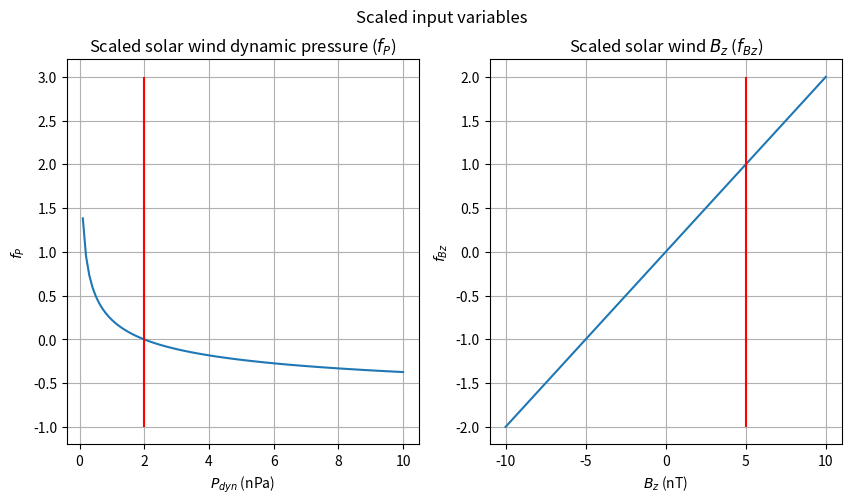
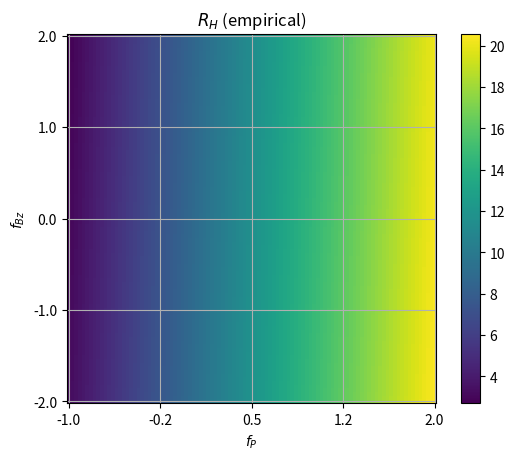
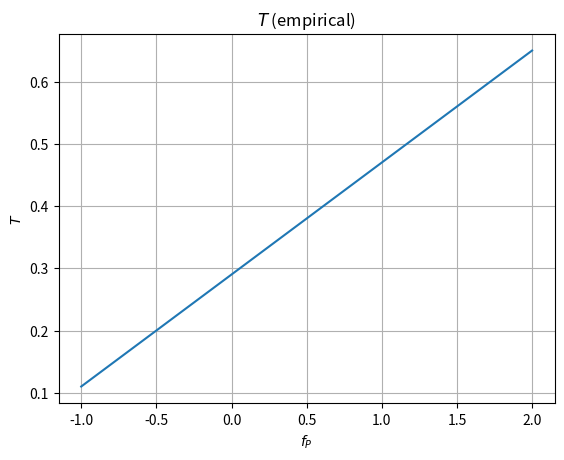
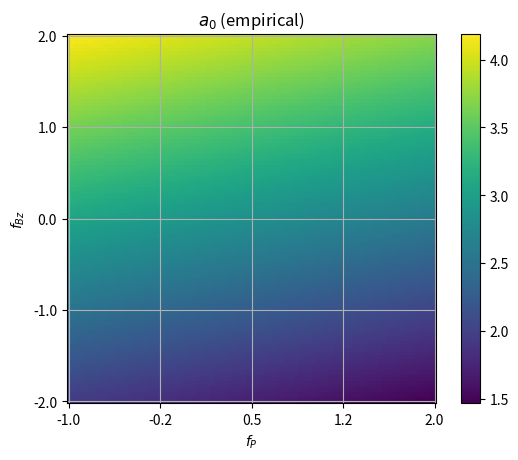
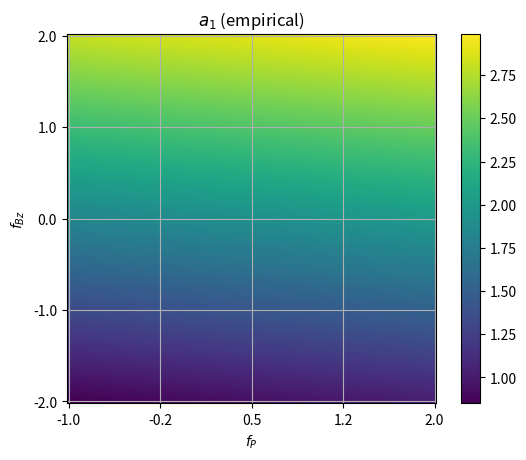
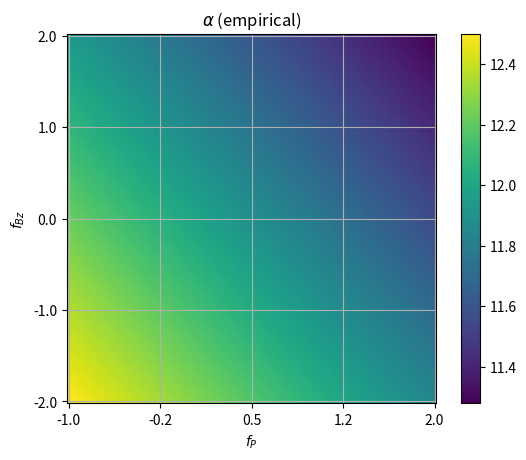
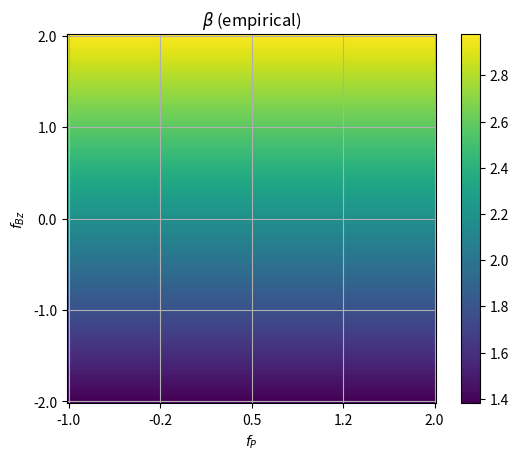
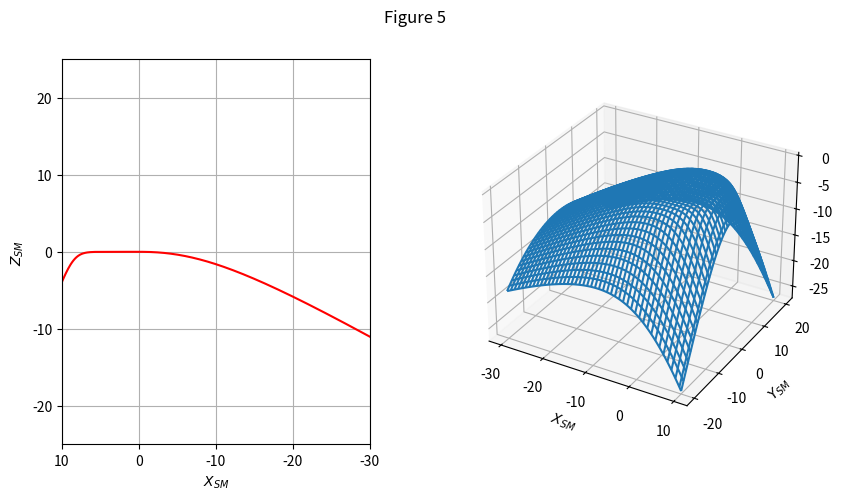
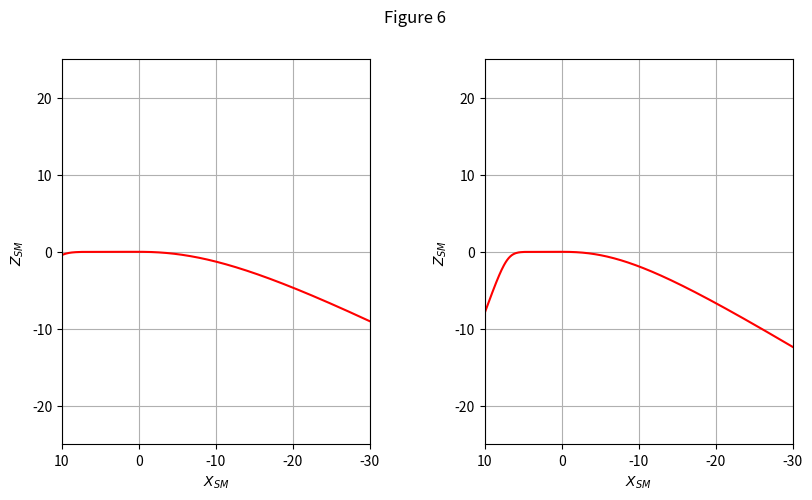
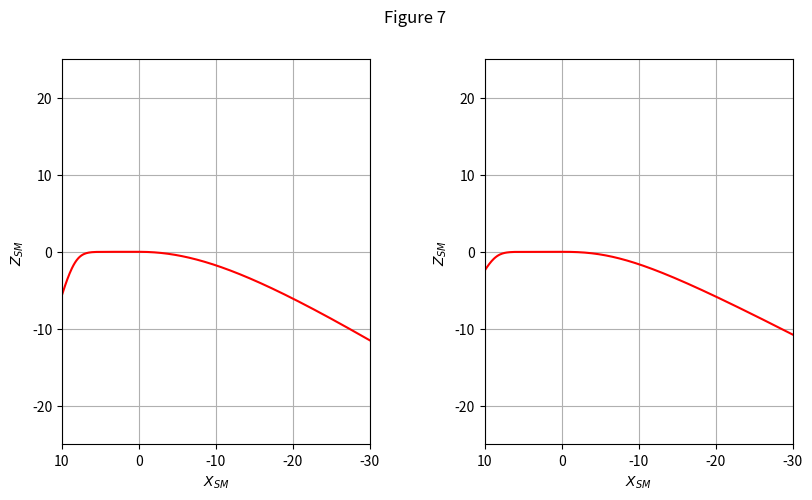
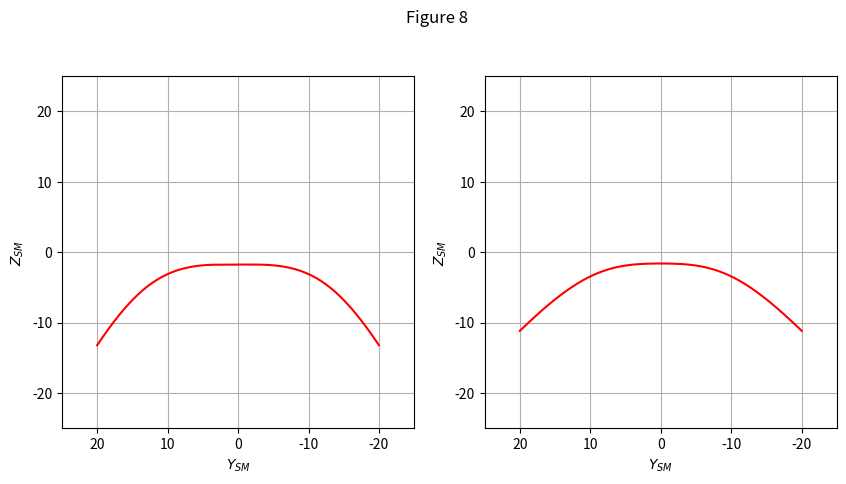
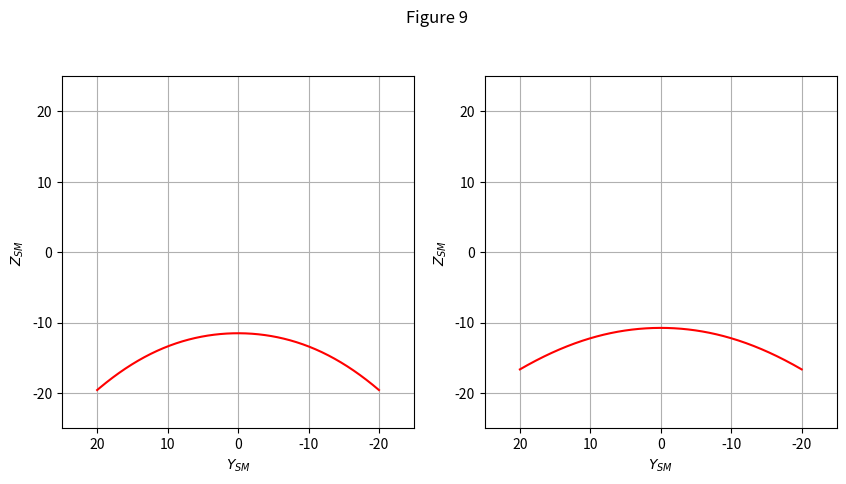
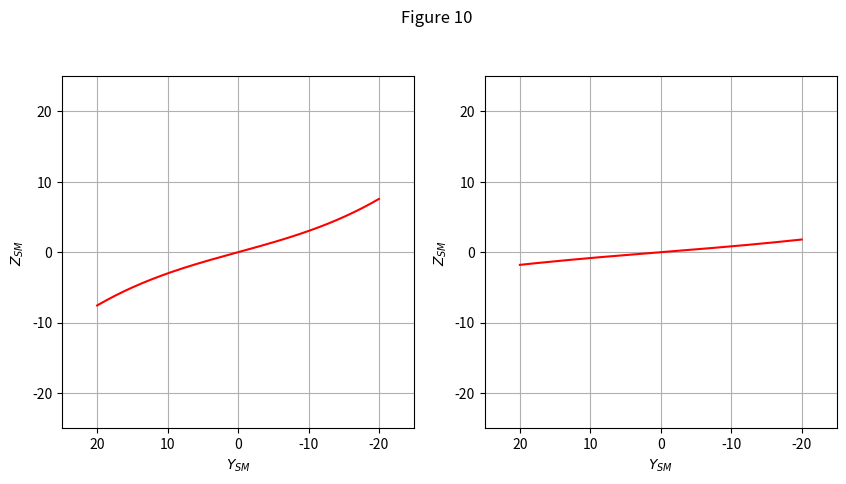

Recreate these plots in Python, in order.
# Import standard modules.

# Import supplemental modules.
import matplotlib as mpl
import matplotlib.pyplot as plt
import numpy as np

# Notes on notation

# All citations are from:

# Tsyganenko et al, Ann. Geophys., 33, 1–11, 2015
# doi:10.5194/angeo-33-1-2015

# PpCcLl = page, column, line

# Notes on variable names:
# rho = Radius in cylindrical solar magetic coordinates (R_E)
# phi = Longitude in cylindrical solar magetic coordinates (radians)
# psi = Tilt angle of Earth dipole relative to SW flow (radians)
# P = Solar wind dynamic (ram) pressure, units of nP
# By = y-component of solar wind, units of nT
# Bz = z-component of solar wind, units of nT

# Define the parameters and equations of the model.

# Define the fitted values and uncertainties (Table 1)
# Uncertainties are RMS absolute deviations.
RH0, RH0_rms = 11.02, 0.05          
RH1, RH1_rms = 6.05, 0.88
RH2, RH2_rms = 0.84, 0.09
RH3, RH3_rms = -2.28, 0.08
RH4, RH4_rms = -0.25, 0.37
RH5, RH5_rms = -0.96, 0.16
T0, T0_rms = 0.29, 0.02
T1, T1_rms = 0.18, 0.08
a00, a00_rms = 2.91, 0.02
a01, a01_rms = -0.16, 0.07
a02, a02_rms = 0.56, 0.03
a10, a10_rms = 1.89, 0.03
a11, a11_rms = 0.06, 0.04
a12, a12_rms = 0.49, 0.04
alpha0, alpha0_rms = 7.13, 0.06
alpha1, alpha1_rms = 4.87, 0.07
alpha2, alpha2_rms = -0.22, 0.12
alpha3, alpha3_rms = -0.14, 0.04
chi, chi_rms = -0.29, 0.03  # 
beta0, beta0_rms = 2.18, 0.09
beta1, beta1_rms = 0.40, 0.11

# Constants for input scaling

# Radius scale (R_E)
rho0 = 10.0  # P5C2L7

# Pressure scale (nPa)
Pmean = 2.0  # P6C1L3

# Magnetic field scale (nT)
By0 = 5.0  # P5C2L6
Bz0 = 5.0  # P6C1L3

# IMPORTANT NOTE: For numpy reasons, all inputs to the functions below
# must have the same shape.

# Define the scaling functions for solar wind data.
def fP_empirical(P):
    """Equation 10"""
    return (P/Pmean)**chi - 1

def fBz_empirical(Bz):
    """Equation 10"""
    return Bz/Bz0

# Define the empirical equations for the model parameters as a function of
# solar wind variables and coordinates.

# Model is in a cylindrical solar magnetic system centered on Earth.
# rho = Geocentric distance (R_E)
# phi = Longitude (radians) - WHERE IS phi = 0? Relative to +x?
# z = height above the GSM XY plane (R_E)

# fP = scaled pressure (no units)
# fBz = scaled Bz (no units)

def RH_empirical(fP, fBz, phi):
    """Equation 4"""
    return RH0 + RH1*fP + RH2*fBz + (RH3 + RH4*fP + RH5*fBz)*np.cos(phi)

def T_empirical(fP, fBz, phi):
    """Equation 5"""
    return T0 + T1*fP

def a0_empirical(fP, fBz, phi):
    """Equation 6"""
    return a00 + a01*fP + a02*fBz

def a1_empirical(fP, fBz, phi):
    """Equation 7"""
    return a10 + a11*fP + a12*fBz

def alpha_empirical(fP, fBz, phi):
    """Equation 8"""
    return alpha0 + alpha1*np.cos(phi) + alpha2*fP + alpha3*fBz

def beta_empirical(fP, fBz, phi):
    """Equation 9"""
    return beta0 + beta1*fBz

# Define the empirical model for the z-coordinate of the current sheet.
def Zs_empirical(P, By, Bz, psi, rho, phi):
    """Equation 3"""
    # Scale the solar wind data.
    fP = fP_empirical(P)
    fBz = fBz_empirical(Bz)

    # Compute the model parameters.
    RH = RH_empirical(fP, fBz, phi)
    T = T_empirical(fP, fBz, phi)
    a0 = a0_empirical(fP, fBz, phi)
    a1 = a1_empirical(fP, fBz, phi)
    alpha = alpha_empirical(fP, fBz, phi)
    beta = beta_empirical(fP, fBz, phi)

    # Compute the current sheet z-coordinate.
    Zs = (
        RH*np.tan(psi) *
        (1 - (1 + (rho/RH)**alpha)**(1/alpha)) *
        (a0 + a1*np.cos(phi)) +
        T*By/By0*(rho/rho0)**beta*np.sin(phi)
    )
    return Zs

# Plot the scaling functions for the input variables.

# Note that chi < 0, so fP decreases with increasing P.
# Figure parameters
figsize = (10, 5)
NROWS = 1
NCOLS = 2
MEAN_VALUE_COLOR = 'red'

# Set up figure for side-by-side plots.
fig = plt.figure(figsize=figsize)
fig.suptitle('Scaled input variables')
gs = mpl.gridspec.GridSpec(NROWS, NCOLS)

# Left plot: Pressure scaling
Pmin, Pmax, nP = 0, 10, 101
P = np.linspace(Pmin, Pmax, nP)[1:]  # Skip P = 0
fPmin, fPmax = -1.0, 3.0
fP = fP_empirical(P)
ax = fig.add_subplot(gs[0])
ax.grid()
ax.set_xlabel("$P_{dyn}$ (nPa)")
ax.set_ylabel("$f_P$")
ax.set_title("Scaled solar wind dynamic pressure ($f_P$)")
ax.plot(P, fP)
# Plot vertical line at scale value.
ax.vlines(Pmean, fPmin, fPmax, color=MEAN_VALUE_COLOR)

# Right plot: Bz scaling
Bzmin, Bzmax, nBz = -2*Bz0, 2*Bz0, 101
Bz = np.linspace(Bzmin, Bzmax, nBz)
fBzmin, fBzmax = -2.0, 2.0
fBz = fBz_empirical(Bz)
ax = fig.add_subplot(gs[1])
ax.grid()
ax.set_xlabel("$B_z$ (nT)")
ax.set_ylabel("$f_{Bz}$")
ax.set_title("Scaled solar wind $B_z$ ($f_{Bz}$)")
ax.plot(Bz, fBz)
# Plot vertical line at scale value.
ax.vlines(Bz0, fBzmin, fBzmax, color=MEAN_VALUE_COLOR)
plt.show()

# Plot the empirical equation for RH.

# Define ranges for scaled pressure and Bz.
fPmin, fPmax, nfP = -1.0, 2.0, 101
fP = np.linspace(fPmin, fPmax, nfP)
fBzmin, fBzmax, nfBz = -2.0, 2.0, 101
fBz = np.linspace(fBzmin, fBzmax, nfBz)

# Make a meshgrid for evaluation.
FP, FBZ = np.meshgrid(fP, fBz)
# Both are shape (nfBz, nfP).
# The nfBz rows of FP are the nfP values of fP.
# The nfP columns of FBZ are the nfBz values of fBz.

# Make PHI have the same shape.
PHI = np.full(FP.shape, 0.0)

# Compute the value of RH at each point.
RH = RH_empirical(FP, FBZ, PHI)
# Shape is (nfBz, nfP)

# Plot as image.
fig = plt.figure()
ax = fig.add_subplot()
aspect = nfP/nfBz
im = ax.imshow(RH, origin='lower', aspect=aspect)
fig.colorbar(im)

# Decorate the plot.
ax.grid()
ax.set_xlabel("$f_P$")
ax.set_ylabel("$f_{Bz}$")
ax.set_title("$R_H$ (empirical)")

# Compute and show ticks and labels.
# Tick positions are in pixel coordinates.
N_X_TICKS = 5
x_tick_pos = np.linspace(0, nfP - 1, N_X_TICKS)
x_tick_labels = ["%.1f" % (fPmin + x/(nfP - 1)*(fPmax - fPmin)) for x in x_tick_pos]
ax.set_xticks(x_tick_pos)
ax.set_xticklabels(x_tick_labels)
N_Y_TICKS = 5
y_tick_pos = np.linspace(0, nfBz - 1, N_Y_TICKS)
y_tick_labels = ["%.1f" % (fBzmin + y/(nfBz - 1)*(fBzmax - fBzmin)) for y in y_tick_pos]
ax.set_yticks(y_tick_pos)
ax.set_yticklabels(y_tick_labels)
plt.show()

# Verify the results are properly oriented.
print(FP.shape, FBZ.shape, PHI.shape, RH.shape)
i, j = 0, 0  # Lower left
print(FP[i, j], FBZ[i, j], PHI[i, j], RH[i, j], RH_empirical(FP[i, j], FBZ[i, j], PHI[i, j]))
i, j = 0, -1  # Lower right
print(FP[i, j], FBZ[i, j], PHI[i, j], RH[i, j], RH_empirical(FP[i, j], FBZ[i, j], PHI[i, j]))
i, j = -1, -1  # Upper right
print(FP[i, j], FBZ[i, j], PHI[i, j], RH[i, j], RH_empirical(FP[i, j], FBZ[i, j], PHI[i, j]))
i, j = -1, 0  # Upper left
print(FP[i, j], FBZ[i, j], PHI[i, j], RH[i, j], RH_empirical(FP[i, j], FBZ[i, j], PHI[i, j]))

# Plot the empirical equation for T.

# Define range for scaled pressure.
fPmin, fPmax, nfP = -1.0, 2.0, 101
fP = np.linspace(fPmin, fPmax, nfP)
fBz = None
phi = None

# Create the figure.
fig = plt.figure()

# Compute the parameter at each point, then reorient.
T = T_empirical(fP, fBz, phi)

# Create the plot.
ax = fig.add_subplot()
ax.grid()
ax.plot(fP, T)
ax.set_xlabel("$f_P$")
ax.set_ylabel("$T$")
ax.set_title("$T$ (empirical)")
plt.show()

# Plot the empirical equation for a0.

# Define ranges for scaled pressure and Bz.
fPmin, fPmax, nfP = -1.0, 2.0, 101
fP = np.linspace(fPmin, fPmax, nfP)
fBzmin, fBzmax, nfBz = -2.0, 2.0, 101
fBz = np.linspace(fBzmin, fBzmax, nfBz)

# Make a meshgrid for evaluation.
FP, FBZ = np.meshgrid(fP, fBz)
# Both are shape (nfBz, nfP).
# The nfBz rows of FP are the nfP values of fP.
# The nfP columns of FBZ are the nfBz values of fBz.

# Make PHI have the same shape.
PHI = np.full(FP.shape, 0.0)

# Compute the value of a0 at each point.
A0 = a0_empirical(FP, FBZ, PHI)
# Shape is (nfBz, nfP)

# Plot as image.
fig = plt.figure()
ax = fig.add_subplot()
aspect = nfP/nfBz
im = ax.imshow(A0, origin='lower', aspect=aspect)
fig.colorbar(im)

# Decorate the plot.
ax.grid()
ax.set_xlabel("$f_P$")
ax.set_ylabel("$f_{Bz}$")
ax.set_title("$a_0$ (empirical)")

# Compute and show ticks and labels.
# Tick positions are in pixel coordinates.
N_X_TICKS = 5
x_tick_pos = np.linspace(0, nfP - 1, N_X_TICKS)
x_tick_labels = ["%.1f" % (fPmin + x/(nfP - 1)*(fPmax - fPmin)) for x in x_tick_pos]
ax.set_xticks(x_tick_pos)
ax.set_xticklabels(x_tick_labels)
N_Y_TICKS = 5
y_tick_pos = np.linspace(0, nfBz - 1, N_Y_TICKS)
y_tick_labels = ["%.1f" % (fBzmin + y/(nfBz - 1)*(fBzmax - fBzmin)) for y in y_tick_pos]
ax.set_yticks(y_tick_pos)
ax.set_yticklabels(y_tick_labels)
plt.show()

# Verify the results are properly oriented.
print(FP.shape, FBZ.shape, PHI.shape, A0.shape)
i, j = 0, 0  # Lower left
print(FP[i, j], FBZ[i, j], PHI[i, j], A0[i, j], a0_empirical(FP[i, j], FBZ[i, j], PHI[i, j]))
i, j = 0, -1  # Lower right
print(FP[i, j], FBZ[i, j], PHI[i, j], A0[i, j], a0_empirical(FP[i, j], FBZ[i, j], PHI[i, j]))
i, j = -1, -1  # Upper right
print(FP[i, j], FBZ[i, j], PHI[i, j], A0[i, j], a0_empirical(FP[i, j], FBZ[i, j], PHI[i, j]))
i, j = -1, 0  # Upper left
print(FP[i, j], FBZ[i, j], PHI[i, j], A0[i, j], a0_empirical(FP[i, j], FBZ[i, j], PHI[i, j]))

# Plot the empirical equation for a1.

# Define ranges for scaled pressure and Bz.
fPmin, fPmax, nfP = -1.0, 2.0, 101
fP = np.linspace(fPmin, fPmax, nfP)
fBzmin, fBzmax, nfBz = -2.0, 2.0, 101
fBz = np.linspace(fBzmin, fBzmax, nfBz)

# Make a meshgrid for evaluation.
FP, FBZ = np.meshgrid(fP, fBz)
# Both are shape (nfBz, nfP).
# The nfBz rows of FP are the nfP values of fP.
# The nfP columns of FBZ are the nfBz values of fBz.

# Make PHI have the same shape.
PHI = np.full(FP.shape, 0.0)

# Compute the value of a1 at each point.
A1 = a1_empirical(FP, FBZ, PHI)
# Shape is (nfBz, nfP)

# Plot as image.
fig = plt.figure()
ax = fig.add_subplot()
aspect = nfP/nfBz
im = ax.imshow(A1, origin='lower', aspect=aspect)
fig.colorbar(im)

# Decorate the plot.
ax.grid()
ax.set_xlabel("$f_P$")
ax.set_ylabel("$f_{Bz}$")
ax.set_title("$a_1$ (empirical)")

# Compute and show ticks and labels.
# Tick positions are in pixel coordinates.
N_X_TICKS = 5
x_tick_pos = np.linspace(0, nfP - 1, N_X_TICKS)
x_tick_labels = ["%.1f" % (fPmin + x/(nfP - 1)*(fPmax - fPmin)) for x in x_tick_pos]
ax.set_xticks(x_tick_pos)
ax.set_xticklabels(x_tick_labels)
N_Y_TICKS = 5
y_tick_pos = np.linspace(0, nfBz - 1, N_Y_TICKS)
y_tick_labels = ["%.1f" % (fBzmin + y/(nfBz - 1)*(fBzmax - fBzmin)) for y in y_tick_pos]
ax.set_yticks(y_tick_pos)
ax.set_yticklabels(y_tick_labels)
plt.show()

# Verify the results are properly oriented.
print(FP.shape, FBZ.shape, PHI.shape, A1.shape)
i, j = 0, 0  # Lower left
print(FP[i, j], FBZ[i, j], PHI[i, j], A1[i, j], a1_empirical(FP[i, j], FBZ[i, j], PHI[i, j]))
i, j = 0, -1  # Lower right
print(FP[i, j], FBZ[i, j], PHI[i, j], A1[i, j], a1_empirical(FP[i, j], FBZ[i, j], PHI[i, j]))
i, j = -1, -1  # Upper right
print(FP[i, j], FBZ[i, j], PHI[i, j], A1[i, j], a1_empirical(FP[i, j], FBZ[i, j], PHI[i, j]))
i, j = -1, 0  # Upper left
print(FP[i, j], FBZ[i, j], PHI[i, j], A1[i, j], a1_empirical(FP[i, j], FBZ[i, j], PHI[i, j]))

# Plot the empirical equation for alpha.

# Define ranges for scaled pressure and Bz.
fPmin, fPmax, nfP = -1.0, 2.0, 101
fP = np.linspace(fPmin, fPmax, nfP)
fBzmin, fBzmax, nfBz = -2.0, 2.0, 101
fBz = np.linspace(fBzmin, fBzmax, nfBz)

# Make a meshgrid for evaluation.
FP, FBZ = np.meshgrid(fP, fBz)
# Both are shape (nfBz, nfP).
# The nfBz rows of FP are the nfP values of fP.
# The nfP columns of FBZ are the nfBz values of fBz.

# Make PHI have the same shape.
PHI = np.full(FP.shape, 0.0)

# Compute the value of alpha at each point.
ALPHA = alpha_empirical(FP, FBZ, PHI)
# Shape is (nfBz, nfP)

# Plot as image.
fig = plt.figure()
ax = fig.add_subplot()
aspect = nfP/nfBz
im = ax.imshow(ALPHA, origin='lower', aspect=aspect)
fig.colorbar(im)

# Decorate the plot.
ax.grid()
ax.set_xlabel("$f_P$")
ax.set_ylabel("$f_{Bz}$")
ax.set_title(r"$\alpha$ (empirical)")

# Compute and show ticks and labels.
# Tick positions are in pixel coordinates.
N_X_TICKS = 5
x_tick_pos = np.linspace(0, nfP - 1, N_X_TICKS)
x_tick_labels = ["%.1f" % (fPmin + x/(nfP - 1)*(fPmax - fPmin)) for x in x_tick_pos]
ax.set_xticks(x_tick_pos)
ax.set_xticklabels(x_tick_labels)
N_Y_TICKS = 5
y_tick_pos = np.linspace(0, nfBz - 1, N_Y_TICKS)
y_tick_labels = ["%.1f" % (fBzmin + y/(nfBz - 1)*(fBzmax - fBzmin)) for y in y_tick_pos]
ax.set_yticks(y_tick_pos)
ax.set_yticklabels(y_tick_labels)
plt.show()

# Verify the results are properly oriented.
print(FP.shape, FBZ.shape, PHI.shape, ALPHA.shape)
i, j = 0, 0  # Lower left
print(FP[i, j], FBZ[i, j], PHI[i, j], ALPHA[i, j], alpha_empirical(FP[i, j], FBZ[i, j], PHI[i, j]))
i, j = 0, -1  # Lower right
print(FP[i, j], FBZ[i, j], PHI[i, j], ALPHA[i, j], alpha_empirical(FP[i, j], FBZ[i, j], PHI[i, j]))
i, j = -1, -1  # Upper right
print(FP[i, j], FBZ[i, j], PHI[i, j], ALPHA[i, j], alpha_empirical(FP[i, j], FBZ[i, j], PHI[i, j]))
i, j = -1, 0  # Upper left
print(FP[i, j], FBZ[i, j], PHI[i, j], ALPHA[i, j], alpha_empirical(FP[i, j], FBZ[i, j], PHI[i, j]))

# Plot the empirical equation for beta.

# Define ranges for scaled pressure and Bz.
fPmin, fPmax, nfP = -1.0, 2.0, 101
fP = np.linspace(fPmin, fPmax, nfP)
fBzmin, fBzmax, nfBz = -2.0, 2.0, 101
fBz = np.linspace(fBzmin, fBzmax, nfBz)

# Make a meshgrid for evaluation.
FP, FBZ = np.meshgrid(fP, fBz)
# Both are shape (nfBz, nfP).
# The nfBz rows of FP are the nfP values of fP.
# The nfP columns of FBZ are the nfBz values of fBz.

# Make PHI have the same shape.
PHI = np.full(FP.shape, 0.0)

# Compute the value of beta at each point.
BETA = beta_empirical(FP, FBZ, PHI)
# Shape is (nfBz, nfP)

# Plot as image.
fig = plt.figure()
ax = fig.add_subplot()
aspect = nfP/nfBz
im = ax.imshow(BETA, origin='lower', aspect=aspect)
fig.colorbar(im)

# Decorate the plot.
ax.grid()
ax.set_xlabel("$f_P$")
ax.set_ylabel("$f_{Bz}$")
ax.set_title(r"$\beta$ (empirical)")

# Compute and show ticks and labels.
# Tick positions are in pixel coordinates.
N_X_TICKS = 5
x_tick_pos = np.linspace(0, nfP - 1, N_X_TICKS)
x_tick_labels = ["%.1f" % (fPmin + x/(nfP - 1)*(fPmax - fPmin)) for x in x_tick_pos]
ax.set_xticks(x_tick_pos)
ax.set_xticklabels(x_tick_labels)
N_Y_TICKS = 5
y_tick_pos = np.linspace(0, nfBz - 1, N_Y_TICKS)
y_tick_labels = ["%.1f" % (fBzmin + y/(nfBz - 1)*(fBzmax - fBzmin)) for y in y_tick_pos]
ax.set_yticks(y_tick_pos)
ax.set_yticklabels(y_tick_labels)
plt.show()

# Verify the results are properly oriented.
print(FP.shape, FBZ.shape, PHI.shape, BETA.shape)
i, j = 0, 0  # Lower left
print(FP[i, j], FBZ[i, j], PHI[i, j], BETA[i, j], beta_empirical(FP[i, j], FBZ[i, j], PHI[i, j]))
i, j = 0, -1  # Lower right
print(FP[i, j], FBZ[i, j], PHI[i, j], BETA[i, j], beta_empirical(FP[i, j], FBZ[i, j], PHI[i, j]))
i, j = -1, -1  # Upper right
print(FP[i, j], FBZ[i, j], PHI[i, j], BETA[i, j], beta_empirical(FP[i, j], FBZ[i, j], PHI[i, j]))
i, j = -1, 0  # Upper left
print(FP[i, j], FBZ[i, j], PHI[i, j], BETA[i, j], beta_empirical(FP[i, j], FBZ[i, j], PHI[i, j]))

# Reconstruct Figure 5
P_dyn = 2.0
By_IMF = 0.0
Bz_IMF = 0.0
psi = np.radians(30)

# Domain limits and point spacing
xmin, xmax, nx = -30.0, 10.0, 401
ymin, ymax, ny = -20.0, 20.0, 401
x = np.linspace(xmin, xmax, nx)
y = np.linspace(ymin, ymax, ny)

# Create the grid of evaluation points.
X, Y = np.meshgrid(x, y)

# Compute the cylindrical equivalents.
RHO = np.sqrt(X**2 + Y**2)
PHI = np.arctan2(Y, X)

# Create arrays for the other arguments.
P = np.full(X.shape, P_dyn)
BY = np.full(X.shape, By_IMF)
BZ = np.full(X.shape, Bz_IMF)
PSI = np.full(X.shape, psi)

# Evaluate the NCS height at each grid point.
# Compare to Figure 5.
ZS = Zs_empirical(P, BY, BZ, PSI, RHO, PHI)

# Create the figure.
figsize = (10, 5)
NROWS = 1
NCOLS = 2
fig = plt.figure(figsize=figsize)
fig.suptitle('Figure 5')
gs = mpl.gridspec.GridSpec(NROWS, NCOLS)

# Left plot: XZ (SM) plane
i = ny//2
XX = X[i]
ZZ = ZS[i]
ax = fig.add_subplot(gs[0])
ax.grid()
ax.set_xlabel("$X_{SM}$")
ax.set_ylabel("$Z_{SM}$")
ax.set_aspect('equal')
plt.plot(XX, ZZ, color='red')
ax.set_xbound(-30.0, 10.0)
ax.set_ybound(-25.0, 25.0)
ax.invert_xaxis()

# Right plot: surface in SM coordinates
ax = fig.add_subplot(gs[1], projection='3d')

# Plot the surface.
ax.plot_wireframe(X, Y, ZS)

# Decorate the plot.
ax.set_xlabel(r'$X_{SM}$')
ax.set_ylabel(r'$Y_{SM}$')
ax.set_zlabel(r'$Z_{SM}$')

# # Set the viewing position to down the +Y axis toward the origin for the
# # SM XZ plane (degrees).
# # Compare to Figure 5.
# # elev, azim, roll = 0.0, 90.0, 0
# elev, azim, roll = 45.0, 45.0, 0
# ax.view_init(elev=elev, azim=azim, roll=roll)

# Reconstruct Figure 6

# Left plot
By_IMF = 0.0
Bz_IMF = 0.0
psi = np.radians(30)

# Domain limits and point spacing
xmin, xmax, nx = -30.0, 10.0, 401
ymin, ymax, ny = -20.0, 20.0, 401
x = np.linspace(xmin, xmax, nx)
y = np.linspace(ymin, ymax, ny)

# Create the grids of evaluation points and variables.
X, Y = np.meshgrid(x, y)
RHO = np.sqrt(X**2 + Y**2)
PHI = np.arctan2(Y, X)
BY = np.full(X.shape, By_IMF)
BZ = np.full(X.shape, Bz_IMF)
PSI = np.full(X.shape, psi)

# Create the figure.
figsize = (10, 5)
NROWS = 1
NCOLS = 2
fig = plt.figure(figsize=figsize)
fig.suptitle('Figure 6')
gs = mpl.gridspec.GridSpec(NROWS, NCOLS)

# Evaluate the NCS height at each grid point.
P_dyn = 0.5
P = np.full(X.shape, P_dyn)
ZS = Zs_empirical(P, BY, BZ, PSI, RHO, PHI)
i = ny//2
XX = X[i]
ZZ = ZS[i]
ax = fig.add_subplot(gs[0])
ax.grid()
ax.set_xlabel("$X_{SM}$")
ax.set_ylabel("$Z_{SM}$")
ax.set_aspect('equal')
ax.plot(XX, ZZ, color='red')
ax.set_xbound(-30.0, 10.0)
ax.set_ybound(-25.0, 25.0)
ax.invert_xaxis()

# Evaluate the NCS height at each grid point.
P_dyn = 6.0
P = np.full(X.shape, P_dyn)
ZS = Zs_empirical(P, BY, BZ, PSI, RHO, PHI)
i = ny//2
XX = X[i]
ZZ = ZS[i]
ax = fig.add_subplot(gs[1])
ax.grid()
ax.set_xlabel("$X_{SM}$")
ax.set_ylabel("$Z_{SM}$")
ax.set_aspect('equal')
ax.plot(XX, ZZ, color='red')
ax.set_xbound(-30.0, 10.0)
ax.set_ybound(-25.0, 25.0)
ax.invert_xaxis()

plt.show()

# Reconstruct Figure 7

# Left plot
P_dyn = 2.0
By_IMF = 0.0
psi = np.radians(30)

# Domain limits and point spacing
xmin, xmax, nx = -30.0, 10.0, 401
ymin, ymax, ny = -20.0, 20.0, 401
x = np.linspace(xmin, xmax, nx)
y = np.linspace(ymin, ymax, ny)

# Create the grids of evaluation points and variables.
X, Y = np.meshgrid(x, y)
RHO = np.sqrt(X**2 + Y**2)
PHI = np.arctan2(Y, X)
P = np.full(X.shape, P_dyn)
BY = np.full(X.shape, By_IMF)
PSI = np.full(X.shape, psi)

# Create the figure.
figsize = (10, 5)
NROWS = 1
NCOLS = 2
fig = plt.figure(figsize=figsize)
fig.suptitle('Figure 7')
gs = mpl.gridspec.GridSpec(NROWS, NCOLS)

# Evaluate the NCS height at each grid point.
Bz_IMF = 7.0
BZ = np.full(X.shape, Bz_IMF)
ZS = Zs_empirical(P, BY, BZ, PSI, RHO, PHI)
i = ny//2
XX = X[i]
ZZ = ZS[i]
ax = fig.add_subplot(gs[0])
ax.grid()
ax.set_xlabel("$X_{SM}$")
ax.set_ylabel("$Z_{SM}$")
ax.set_aspect('equal')
ax.plot(XX, ZZ, color='red')
ax.set_xbound(-30.0, 10.0)
ax.set_ybound(-25.0, 25.0)
ax.invert_xaxis()

# Evaluate the NCS height at each grid point.
Bz_IMF = -7.0
BZ = np.full(X.shape, Bz_IMF)
ZS = Zs_empirical(P, BY, BZ, PSI, RHO, PHI)
i = ny//2
XX = X[i]
ZZ = ZS[i]
ax = fig.add_subplot(gs[1])
ax.grid()
ax.set_xlabel("$X_{SM}$")
ax.set_ylabel("$Z_{SM}$")
ax.set_aspect('equal')
ax.plot(XX, ZZ, color='red')
ax.set_xbound(-30.0, 10.0)
ax.set_ybound(-25.0, 25.0)
ax.invert_xaxis()

plt.show()

# Reconstruct Figure 8

# Left plot
P_dyn = 2.0
By_IMF = 0.0
psi = np.radians(30)

# Domain limits and point spacing
xmin, xmax, nx = -30.0, 10.0, 401
ymin, ymax, ny = -20.0, 20.0, 401
x = np.linspace(xmin, xmax, nx)
y = np.linspace(ymin, ymax, ny)

# Create the grids of evaluation points and variables.
X, Y = np.meshgrid(x, y)
RHO = np.sqrt(X**2 + Y**2)
PHI = np.arctan2(Y, X)
P = np.full(X.shape, P_dyn)
BY = np.full(X.shape, By_IMF)
PSI = np.full(X.shape, psi)

# Create the figure.
figsize = (10, 5)
NROWS = 1
NCOLS = 2
fig = plt.figure(figsize=figsize)
fig.suptitle('Figure 8')
gs = mpl.gridspec.GridSpec(NROWS, NCOLS)

# Evaluate the NCS height at each grid point.
Bz_IMF = 7.0
BZ = np.full(X.shape, Bz_IMF)
ZS = Zs_empirical(P, BY, BZ, PSI, RHO, PHI)
i = nx//2
YY = Y[..., i]
ZZ = ZS[..., i]
ax = fig.add_subplot(gs[0])
ax.grid()
ax.set_xlabel("$Y_{SM}$")
ax.set_ylabel("$Z_{SM}$")
ax.set_aspect('equal')
ax.plot(YY, ZZ, color='red')
ax.set_xbound(-25.0, 25.0)
ax.set_ybound(-25.0, 25.0)
ax.invert_xaxis()

# Evaluate the NCS height at each grid point.
Bz_IMF = -7.0
BZ = np.full(X.shape, Bz_IMF)
ZS = Zs_empirical(P, BY, BZ, PSI, RHO, PHI)
i = nx//2
YY = Y[..., i]
ZZ = ZS[..., i]
ax = fig.add_subplot(gs[1])
ax.grid()
ax.set_xlabel("$Y_{SM}$")
ax.set_ylabel("$Z_{SM}$")
ax.set_aspect('equal')
ax.plot(YY, ZZ, color='red')
ax.set_xbound(-25.0, 25.0)
ax.set_ybound(-25.0, 25.0)
ax.invert_xaxis()

plt.show()

# Reconstruct Figure 9

# Left plot
P_dyn = 2.0
By_IMF = 0.0
psi = np.radians(30)

# Domain limits and point spacing
xmin, xmax, nx = -30.0, 10.0, 401
ymin, ymax, ny = -20.0, 20.0, 401
x = np.linspace(xmin, xmax, nx)
y = np.linspace(ymin, ymax, ny)

# Create the grids of evaluation points and variables.
X, Y = np.meshgrid(x, y)
RHO = np.sqrt(X**2 + Y**2)
PHI = np.arctan2(Y, X)
P = np.full(X.shape, P_dyn)
BY = np.full(X.shape, By_IMF)
PSI = np.full(X.shape, psi)

# Create the figure.
figsize = (10, 5)
NROWS = 1
NCOLS = 2
fig = plt.figure(figsize=figsize)
fig.suptitle('Figure 9')
gs = mpl.gridspec.GridSpec(NROWS, NCOLS)

# Evaluate the NCS height at each grid point.
Bz_IMF = 7.0
BZ = np.full(X.shape, Bz_IMF)
ZS = Zs_empirical(P, BY, BZ, PSI, RHO, PHI)
i = 0
YY = Y[..., i]
ZZ = ZS[..., i]
ax = fig.add_subplot(gs[0])
ax.grid()
ax.set_xlabel("$Y_{SM}$")
ax.set_ylabel("$Z_{SM}$")
ax.set_aspect('equal')
ax.plot(YY, ZZ, color='red')
ax.set_xbound(-25.0, 25.0)
ax.set_ybound(-25.0, 25.0)
ax.invert_xaxis()

# Evaluate the NCS height at each grid point.
Bz_IMF = -7.0
BZ = np.full(X.shape, Bz_IMF)
ZS = Zs_empirical(P, BY, BZ, PSI, RHO, PHI)
i = 0
YY = Y[..., i]
ZZ = ZS[..., i]
ax = fig.add_subplot(gs[1])
ax.grid()
ax.set_xlabel("$Y_{SM}$")
ax.set_ylabel("$Z_{SM}$")
ax.set_aspect('equal')
ax.plot(YY, ZZ, color='red')
ax.set_xbound(-25.0, 25.0)
ax.set_ybound(-25.0, 25.0)
ax.invert_xaxis()

plt.show()

# Reconstruct Figure 10

# Left plot
P_dyn = 2.0
By_IMF = -7.0
psi = np.radians(0)

# Domain limits and point spacing
xmin, xmax, nx = -30.0, 10.0, 401
ymin, ymax, ny = -20.0, 20.0, 401
x = np.linspace(xmin, xmax, nx)
y = np.linspace(ymin, ymax, ny)

# Create the grids of evaluation points and variables.
X, Y = np.meshgrid(x, y)
RHO = np.sqrt(X**2 + Y**2)
PHI = np.arctan2(Y, X)
P = np.full(X.shape, P_dyn)
BY = np.full(X.shape, By_IMF)
PSI = np.full(X.shape, psi)

# Create the figure.
figsize = (10, 5)
NROWS = 1
NCOLS = 2
fig = plt.figure(figsize=figsize)
fig.suptitle('Figure 10')
gs = mpl.gridspec.GridSpec(NROWS, NCOLS)

# Evaluate the NCS height at each grid point.
Bz_IMF = 7.0
BZ = np.full(X.shape, Bz_IMF)
ZS = Zs_empirical(P, BY, BZ, PSI, RHO, PHI)
i = 0
YY = Y[..., i]
ZZ = ZS[..., i]
ax = fig.add_subplot(gs[0])
ax.grid()
ax.set_xlabel("$Y_{SM}$")
ax.set_ylabel("$Z_{SM}$")
ax.set_aspect('equal')
ax.plot(YY, ZZ, color='red')
ax.set_xbound(-25.0, 25.0)
ax.set_ybound(-25.0, 25.0)
ax.invert_xaxis()

# Evaluate the NCS height at each grid point.
Bz_IMF = -7.0
BZ = np.full(X.shape, Bz_IMF)
ZS = Zs_empirical(P, BY, BZ, PSI, RHO, PHI)
i = 0
YY = Y[..., i]
ZZ = ZS[..., i]
ax = fig.add_subplot(gs[1])
ax.grid()
ax.set_xlabel("$Y_{SM}$")
ax.set_ylabel("$Z_{SM}$")
ax.set_aspect('equal')
ax.plot(YY, ZZ, color='red')
ax.set_xbound(-25.0, 25.0)
ax.set_ybound(-25.0, 25.0)
ax.invert_xaxis()

plt.show()